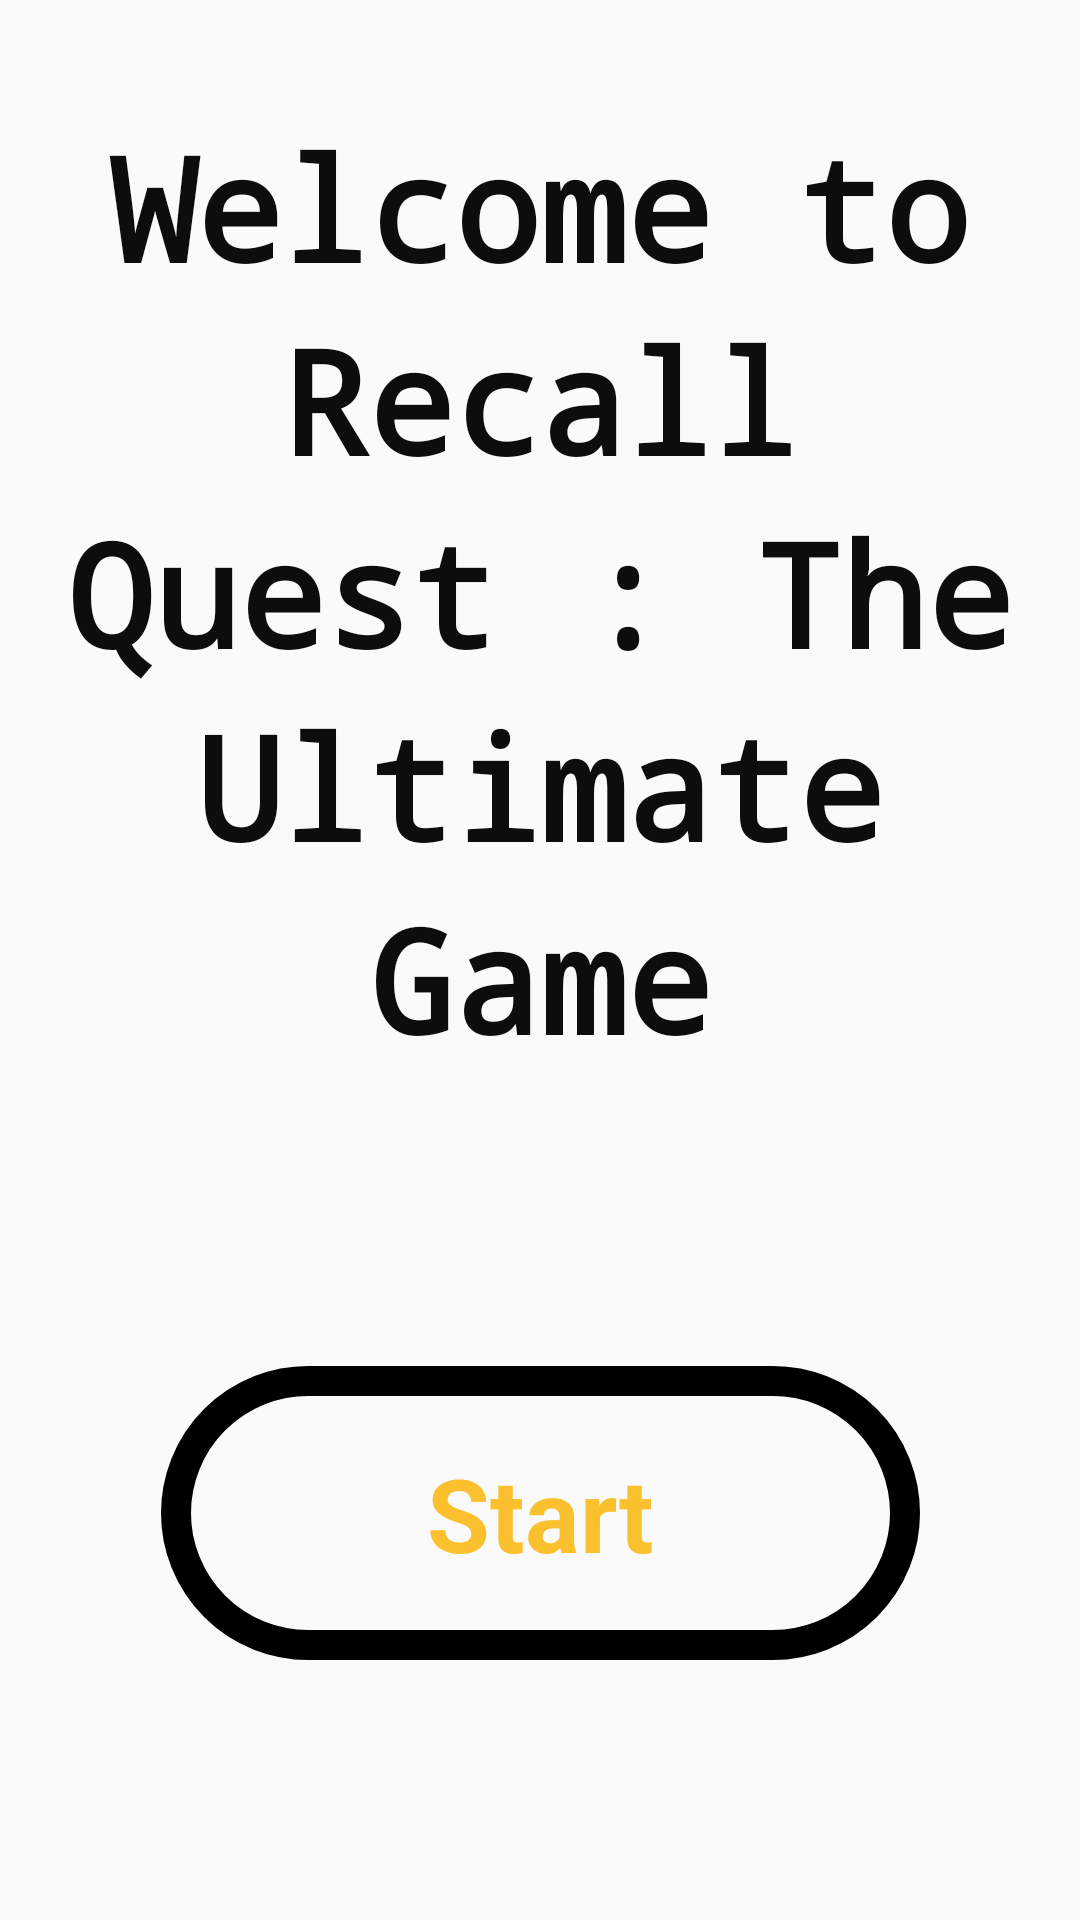

This screen was rendered from an Android layout file. Write that file and the resources it references.
<!-- AndroidManifest.xml: application theme Theme.AppCompat.DayNight.NoActionBar -->
<!-- res/layout/start_page.xml -->
<?xml version="1.0" encoding="utf-8"?>
<androidx.constraintlayout.widget.ConstraintLayout xmlns:android="http://schemas.android.com/apk/res/android"
    xmlns:app="http://schemas.android.com/apk/res-auto"
    xmlns:tools="http://schemas.android.com/tools"
    android:layout_width="match_parent"
    android:layout_height="match_parent"
    tools:context=".MainActivity"
    tools:ignore="MissingClass">

    <EditText
        android:id="@+id/editTextTextMultiLine2"
        android:layout_width="358dp"
        android:layout_height="332dp"
        android:background="@null"
        android:clickable="false"
        android:fontFamily="monospace"
        android:gravity="center_horizontal"
        android:inputType="none"
        android:keepScreenOn="true"
        android:lineSpacingExtra="8sp"
        android:text="Welcome to Recall Quest : The Ultimate Game"
        android:textAlignment="center"
        android:textColor="#0D0D0D"
        android:textSize="48sp"
        android:textStyle="bold"
        app:layout_constraintBottom_toBottomOf="parent"
        app:layout_constraintEnd_toEndOf="parent"
        app:layout_constraintStart_toStartOf="parent"
        app:layout_constraintTop_toTopOf="parent"
        app:layout_constraintVertical_bias="0.119"
        tools:ignore="Autofill,HardcodedText,LabelFor,TextSizeCheck" />

    <Button
        android:id="@+id/start_button"
        style="@android:style/Widget.DeviceDefault.Button"
        android:layout_width="253dp"
        android:layout_height="98dp"
        android:background="@drawable/rounded_button"
        android:text="Start"
        android:textAlignment="center"
        android:textAppearance="@style/TextAppearance.AppCompat.Display1"
        android:textColor="#FBC02D"
        android:textStyle="bold"
        app:layout_constraintBottom_toBottomOf="parent"
        app:layout_constraintEnd_toEndOf="parent"
        app:layout_constraintStart_toStartOf="parent"
        app:layout_constraintTop_toBottomOf="@+id/editTextTextMultiLine2"
        tools:ignore="HardcodedText,TextSizeCheck" />
</androidx.constraintlayout.widget.ConstraintLayout>
<!-- resources referenced by this layout -->
<resources>
  <!-- drawable rounded_button (drawable) -->
  <shape xmlns:android="http://schemas.android.com/apk/res/android">
       
      <corners android:radius="55dp"/>
      <stroke
          android:width="10dp"
          android:color="#000000" />
  </shape>
</resources>
